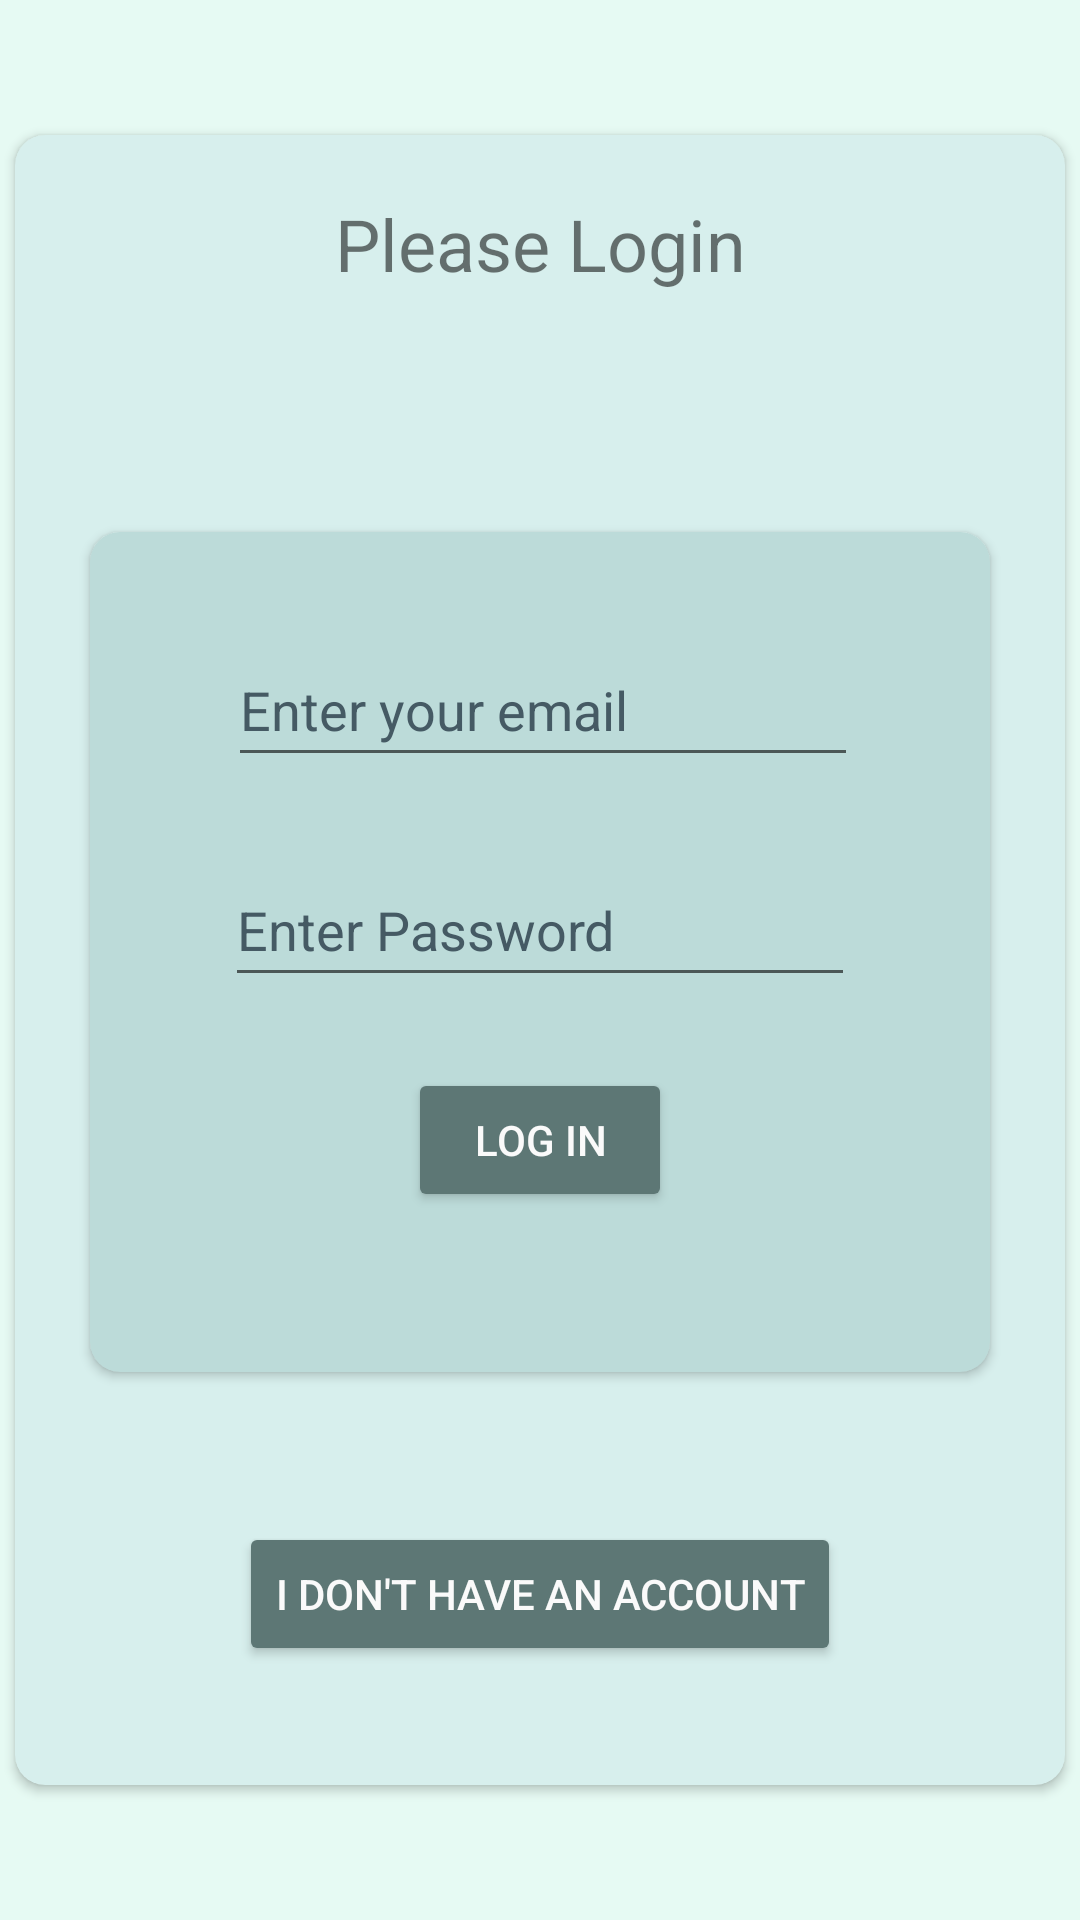

Layout XML and referenced resources for this Android screen:
<!-- AndroidManifest.xml: application theme Theme.SpotBot -->
<!-- res/layout/activity_main.xml -->
<?xml version="1.0" encoding="utf-8"?>
<androidx.constraintlayout.widget.ConstraintLayout xmlns:android="http://schemas.android.com/apk/res/android"
    xmlns:app="http://schemas.android.com/apk/res-auto"
    xmlns:tools="http://schemas.android.com/tools"
    android:layout_width="match_parent"
    android:background="#E6FAF3"
    android:layout_height="match_parent"
    tools:context=".MainActivity">


    <androidx.cardview.widget.CardView
        android:id="@+id/cardView3"
        android:layout_width="350dp"
        android:layout_height="550dp"
        app:cardCornerRadius="10dp"
        android:backgroundTint="#D7EFED"
        app:layout_constraintBottom_toBottomOf="parent"
        app:layout_constraintEnd_toEndOf="parent"
        app:layout_constraintHorizontal_bias="0.5"
        app:layout_constraintStart_toStartOf="parent"
        app:layout_constraintTop_toTopOf="parent"
        app:layout_constraintVertical_bias="0.5">

        <androidx.constraintlayout.widget.ConstraintLayout
            android:layout_width="350dp"
            android:layout_height="550dp">

            <TextView
                android:id="@+id/loginTv"
                android:layout_width="wrap_content"
                android:layout_height="wrap_content"
                android:layout_marginStart="30dp"
                android:layout_marginTop="80dp"
                android:layout_marginEnd="30dp"
                android:layout_marginBottom="50dp"
                android:text="@string/please_login"
                android:textSize="24sp"
                app:layout_constraintBottom_toTopOf="@+id/cardView"
                app:layout_constraintEnd_toEndOf="parent"
                app:layout_constraintStart_toStartOf="parent"
                app:layout_constraintTop_toTopOf="parent"
                app:layout_constraintVertical_bias="0.5" />

            <androidx.cardview.widget.CardView
                android:id="@+id/cardView"
                android:layout_width="300dp"
                android:layout_height="280dp"
                android:layout_marginStart="10dp"
                android:layout_marginTop="30dp"
                app:cardCornerRadius="10dp"
                android:backgroundTint="#BCDBD9"
                android:layout_marginEnd="10dp"
                android:layout_marginBottom="50dp"
                app:layout_constraintBottom_toTopOf="@+id/signUpBtn"
                app:layout_constraintEnd_toEndOf="parent"
                app:layout_constraintHorizontal_bias="0.5"
                app:layout_constraintStart_toStartOf="parent"
                app:layout_constraintTop_toBottomOf="@+id/loginTv"
                app:layout_constraintVertical_bias="0.5">

                <androidx.constraintlayout.widget.ConstraintLayout
                    android:layout_width="match_parent"
                    android:layout_height="280dp">

                    <EditText
                        android:id="@+id/emailEt"
                        android:layout_width="wrap_content"
                        android:layout_height="wrap_content"
                        android:layout_marginStart="1dp"
                        android:layout_marginTop="10dp"
                        android:layout_marginEnd="1dp"
                        android:layout_marginBottom="1dp"
                        android:ems="10"
                        android:hint="Enter your email"
                        android:inputType="textEmailAddress"
                        android:minHeight="48dp"
                        android:textColorHint="#455A64"
                        app:layout_constraintBottom_toTopOf="@+id/passEt"
                        app:layout_constraintEnd_toEndOf="parent"
                        app:layout_constraintHorizontal_bias="0.51"
                        app:layout_constraintStart_toStartOf="parent"
                        app:layout_constraintTop_toTopOf="parent"
                        app:layout_constraintVertical_bias="0.5" />

                    <EditText
                        android:id="@+id/passEt"
                        android:layout_width="wrap_content"
                        android:layout_height="wrap_content"
                        android:layout_marginTop="1dp"
                        android:ems="10"
                        android:hint="@string/enter_password"
                        android:importantForAutofill="yes"
                        android:inputType="textPassword"
                        android:minHeight="48dp"
                        android:textColorHint="#455A64"
                        app:layout_constraintBottom_toTopOf="@+id/loginBtn"
                        app:layout_constraintEnd_toEndOf="parent"
                        app:layout_constraintHorizontal_bias="0.5"
                        app:layout_constraintStart_toStartOf="parent"
                        app:layout_constraintTop_toBottomOf="@+id/emailEt"
                        app:layout_constraintVertical_bias="0.5" />

                    <Button
                        android:id="@+id/loginBtn"
                        android:layout_width="wrap_content"
                        android:layout_height="wrap_content"
                        android:layout_marginBottom="30dp"
                        android:backgroundTint="#5D7775"
                        android:text="@string/log_in"
                        android:textColor="#FAFAFA"
                        app:layout_constraintBottom_toBottomOf="parent"
                        app:layout_constraintEnd_toEndOf="parent"
                        app:layout_constraintHorizontal_bias="0.5"
                        app:layout_constraintStart_toStartOf="parent"
                        app:layout_constraintTop_toBottomOf="@+id/passEt"
                        app:layout_constraintVertical_bias="0.5" />
                </androidx.constraintlayout.widget.ConstraintLayout>
            </androidx.cardview.widget.CardView>

            <Button
                android:id="@+id/signUpBtn"
                android:layout_width="wrap_content"
                android:layout_height="wrap_content"
                android:layout_marginBottom="100dp"
                android:backgroundTint="#5D7775"
                android:text="I don't have an account"
                android:textColor="#FAFAFA"
                app:layout_constraintBottom_toBottomOf="parent"
                app:layout_constraintEnd_toEndOf="parent"
                app:layout_constraintHorizontal_bias="0.5"
                app:layout_constraintStart_toStartOf="parent"
                app:layout_constraintTop_toBottomOf="@+id/cardView"
                app:layout_constraintVertical_bias="0.5" />

        </androidx.constraintlayout.widget.ConstraintLayout>

    </androidx.cardview.widget.CardView>


</androidx.constraintlayout.widget.ConstraintLayout>
<!-- resources referenced by this layout -->
<resources>
  <string name="enter_password">Enter Password</string>
  <string name="log_in">Log in</string>
  <string name="please_login">Please Login</string>
  <style name="Theme.SpotBot" parent="Theme.MaterialComponents.DayNight.DarkActionBar">
          
          <item name="colorPrimary">@color/purple_500</item>
          <item name="colorPrimaryVariant">@color/purple_700</item>
          <item name="colorOnPrimary">@color/white</item>
          
          <item name="colorSecondary">@color/teal_200</item>
          <item name="colorSecondaryVariant">@color/teal_700</item>
          <item name="colorOnSecondary">@color/black</item>
          
          <item name="android:statusBarColor">?attr/colorPrimaryVariant</item>
          
      </style>
  <!-- not gathered from this repository: default colours our renderer supplied (Android Studio template values) -->
  <color name="purple_500">#FF6200EE</color>
  <color name="purple_700">#FF3700B3</color>
  <color name="teal_200">#FF03DAC5</color>
  <color name="teal_700">#FF018786</color>
  <color name="black">#FF000000</color>
  <color name="white">#FFFFFFFF</color>
</resources>
